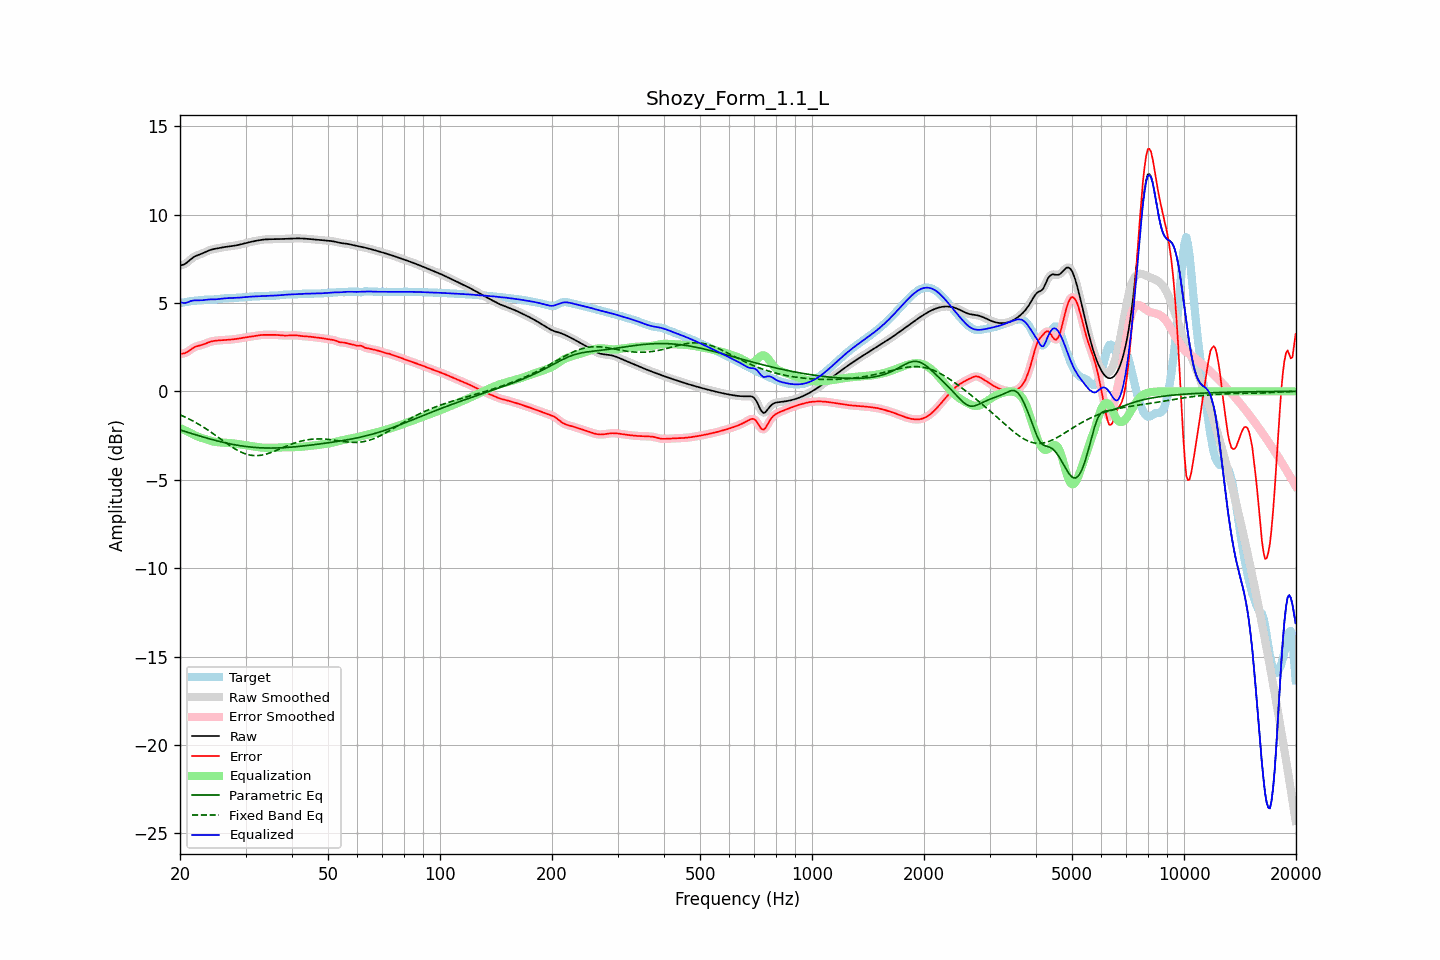

Data behind this chart, as committed beside it:
frequency, raw, error, smoothed, error_smoothed, equalization, parametric_eq, fixed_band_eq, equalized_raw, equalized_smoothed, target
20.00, 7.12, 2.13, 7.12, 2.13, -2.07, -2.18, -1.33, 5.05, 5.05, 4.99
20.20, 7.14, 2.13, 7.14, 2.13, -2.12, -2.21, -1.37, 5.02, 5.02, 5.01
20.40, 7.16, 2.14, 7.16, 2.14, -2.16, -2.24, -1.41, 5.00, 5.00, 5.02
20.61, 7.20, 2.16, 7.20, 2.16, -2.20, -2.27, -1.45, 4.99, 5.00, 5.04
20.81, 7.26, 2.20, 7.26, 2.20, -2.25, -2.30, -1.49, 5.01, 5.01, 5.06
21.02, 7.33, 2.26, 7.33, 2.26, -2.29, -2.32, -1.54, 5.04, 5.04, 5.08
21.23, 7.41, 2.32, 7.41, 2.32, -2.33, -2.35, -1.58, 5.08, 5.08, 5.09
21.44, 7.49, 2.39, 7.49, 2.39, -2.37, -2.38, -1.63, 5.12, 5.11, 5.10
21.66, 7.56, 2.44, 7.56, 2.44, -2.43, -2.41, -1.68, 5.13, 5.13, 5.11
21.87, 7.62, 2.50, 7.62, 2.49, -2.48, -2.44, -1.73, 5.14, 5.14, 5.12
22.09, 7.66, 2.53, 7.66, 2.53, -2.52, -2.46, -1.78, 5.14, 5.14, 5.13
22.31, 7.70, 2.56, 7.70, 2.56, -2.56, -2.49, -1.83, 5.14, 5.14, 5.14
22.54, 7.73, 2.59, 7.73, 2.59, -2.59, -2.52, -1.88, 5.14, 5.14, 5.15
22.76, 7.77, 2.61, 7.77, 2.61, -2.62, -2.55, -1.94, 5.15, 5.15, 5.16
22.99, 7.80, 2.64, 7.80, 2.64, -2.65, -2.57, -1.99, 5.15, 5.15, 5.17
23.22, 7.84, 2.67, 7.85, 2.67, -2.68, -2.60, -2.05, 5.17, 5.17, 5.18
23.45, 7.89, 2.70, 7.89, 2.70, -2.71, -2.63, -2.11, 5.18, 5.18, 5.18
23.69, 7.93, 2.74, 7.93, 2.74, -2.74, -2.65, -2.17, 5.19, 5.19, 5.19
23.92, 7.97, 2.78, 7.97, 2.78, -2.77, -2.68, -2.23, 5.20, 5.20, 5.19
24.16, 8.00, 2.81, 8.00, 2.81, -2.80, -2.70, -2.29, 5.20, 5.20, 5.19
24.40, 8.03, 2.83, 8.03, 2.83, -2.82, -2.73, -2.36, 5.20, 5.20, 5.19
24.65, 8.05, 2.85, 8.05, 2.85, -2.85, -2.75, -2.42, 5.20, 5.20, 5.20
24.89, 8.07, 2.86, 8.07, 2.86, -2.86, -2.78, -2.48, 5.20, 5.20, 5.20
25.14, 8.08, 2.87, 8.08, 2.87, -2.87, -2.80, -2.55, 5.21, 5.21, 5.21
25.39, 8.10, 2.88, 8.10, 2.88, -2.88, -2.82, -2.61, 5.22, 5.22, 5.22
25.65, 8.12, 2.89, 8.12, 2.89, -2.89, -2.85, -2.68, 5.23, 5.23, 5.23
25.91, 8.13, 2.89, 8.13, 2.89, -2.89, -2.87, -2.75, 5.24, 5.24, 5.24
26.16, 8.15, 2.90, 8.15, 2.90, -2.90, -2.89, -2.81, 5.25, 5.25, 5.25
26.43, 8.16, 2.90, 8.16, 2.90, -2.90, -2.91, -2.88, 5.26, 5.26, 5.26
26.69, 8.18, 2.91, 8.18, 2.91, -2.91, -2.93, -2.94, 5.27, 5.27, 5.27
26.96, 8.19, 2.91, 8.19, 2.91, -2.91, -2.95, -3.00, 5.27, 5.27, 5.27
27.23, 8.20, 2.92, 8.20, 2.92, -2.92, -2.97, -3.07, 5.28, 5.28, 5.28
27.50, 8.21, 2.93, 8.21, 2.93, -2.93, -2.99, -3.13, 5.28, 5.28, 5.28
27.77, 8.22, 2.94, 8.22, 2.94, -2.94, -3.01, -3.19, 5.28, 5.28, 5.28
28.05, 8.24, 2.95, 8.24, 2.95, -2.95, -3.02, -3.24, 5.29, 5.29, 5.29
28.33, 8.26, 2.97, 8.26, 2.97, -2.97, -3.04, -3.30, 5.29, 5.29, 5.29
28.62, 8.27, 2.98, 8.27, 2.98, -2.98, -3.05, -3.35, 5.29, 5.29, 5.30
28.90, 8.29, 2.99, 8.29, 2.99, -2.99, -3.07, -3.39, 5.30, 5.30, 5.30
29.19, 8.31, 3.01, 8.31, 3.01, -3.01, -3.08, -3.44, 5.31, 5.31, 5.31
29.48, 8.34, 3.02, 8.34, 3.02, -3.02, -3.10, -3.48, 5.31, 5.31, 5.31
29.78, 8.36, 3.04, 8.36, 3.04, -3.04, -3.11, -3.51, 5.32, 5.32, 5.32
30.08, 8.38, 3.05, 8.38, 3.05, -3.05, -3.12, -3.54, 5.33, 5.33, 5.33
30.38, 8.41, 3.07, 8.41, 3.07, -3.07, -3.13, -3.57, 5.34, 5.34, 5.34
30.68, 8.43, 3.08, 8.43, 3.08, -3.08, -3.14, -3.59, 5.35, 5.35, 5.35
30.99, 8.45, 3.09, 8.45, 3.09, -3.10, -3.15, -3.61, 5.36, 5.36, 5.36
31.30, 8.47, 3.11, 8.47, 3.11, -3.11, -3.16, -3.62, 5.36, 5.36, 5.36
31.61, 8.49, 3.12, 8.49, 3.12, -3.13, -3.17, -3.63, 5.36, 5.36, 5.37
31.93, 8.51, 3.14, 8.51, 3.14, -3.14, -3.18, -3.64, 5.37, 5.37, 5.37
32.24, 8.53, 3.15, 8.53, 3.15, -3.15, -3.18, -3.64, 5.37, 5.37, 5.37
32.57, 8.54, 3.17, 8.54, 3.17, -3.16, -3.19, -3.63, 5.38, 5.38, 5.37
32.89, 8.56, 3.18, 8.56, 3.18, -3.18, -3.19, -3.62, 5.38, 5.38, 5.38
33.22, 8.57, 3.19, 8.57, 3.19, -3.18, -3.20, -3.60, 5.39, 5.39, 5.38
33.55, 8.58, 3.19, 8.58, 3.19, -3.19, -3.20, -3.59, 5.39, 5.39, 5.39
33.89, 8.59, 3.19, 8.59, 3.19, -3.20, -3.20, -3.56, 5.39, 5.40, 5.40
34.23, 8.60, 3.19, 8.60, 3.20, -3.20, -3.21, -3.54, 5.40, 5.40, 5.40
34.57, 8.60, 3.20, 8.60, 3.20, -3.20, -3.21, -3.51, 5.40, 5.40, 5.40
34.92, 8.60, 3.20, 8.60, 3.20, -3.20, -3.21, -3.48, 5.40, 5.40, 5.41
35.27, 8.60, 3.20, 8.60, 3.20, -3.20, -3.21, -3.45, 5.41, 5.41, 5.41
35.62, 8.60, 3.20, 8.60, 3.20, -3.20, -3.21, -3.41, 5.41, 5.41, 5.41
35.97, 8.60, 3.19, 8.60, 3.19, -3.19, -3.21, -3.38, 5.41, 5.41, 5.41
... 635 more rows
